4-way image classification set "processed" from GitHub (ayush-sawant-ai/Brain-Tumor-Detection); label vocabulary: glioma, meningioma, no tumor, pituitary tumor.

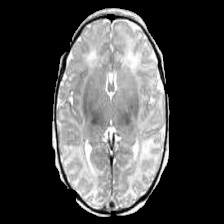
Label: no tumor

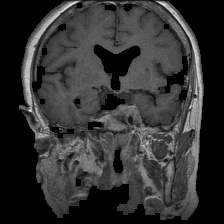
Label: pituitary tumor

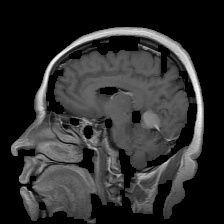
Label: meningioma

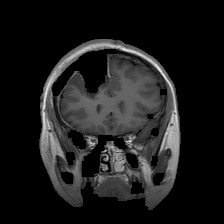
Label: glioma

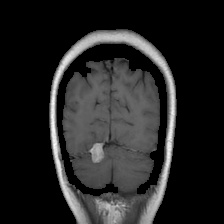
Label: meningioma

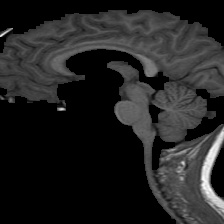
Label: no tumor
